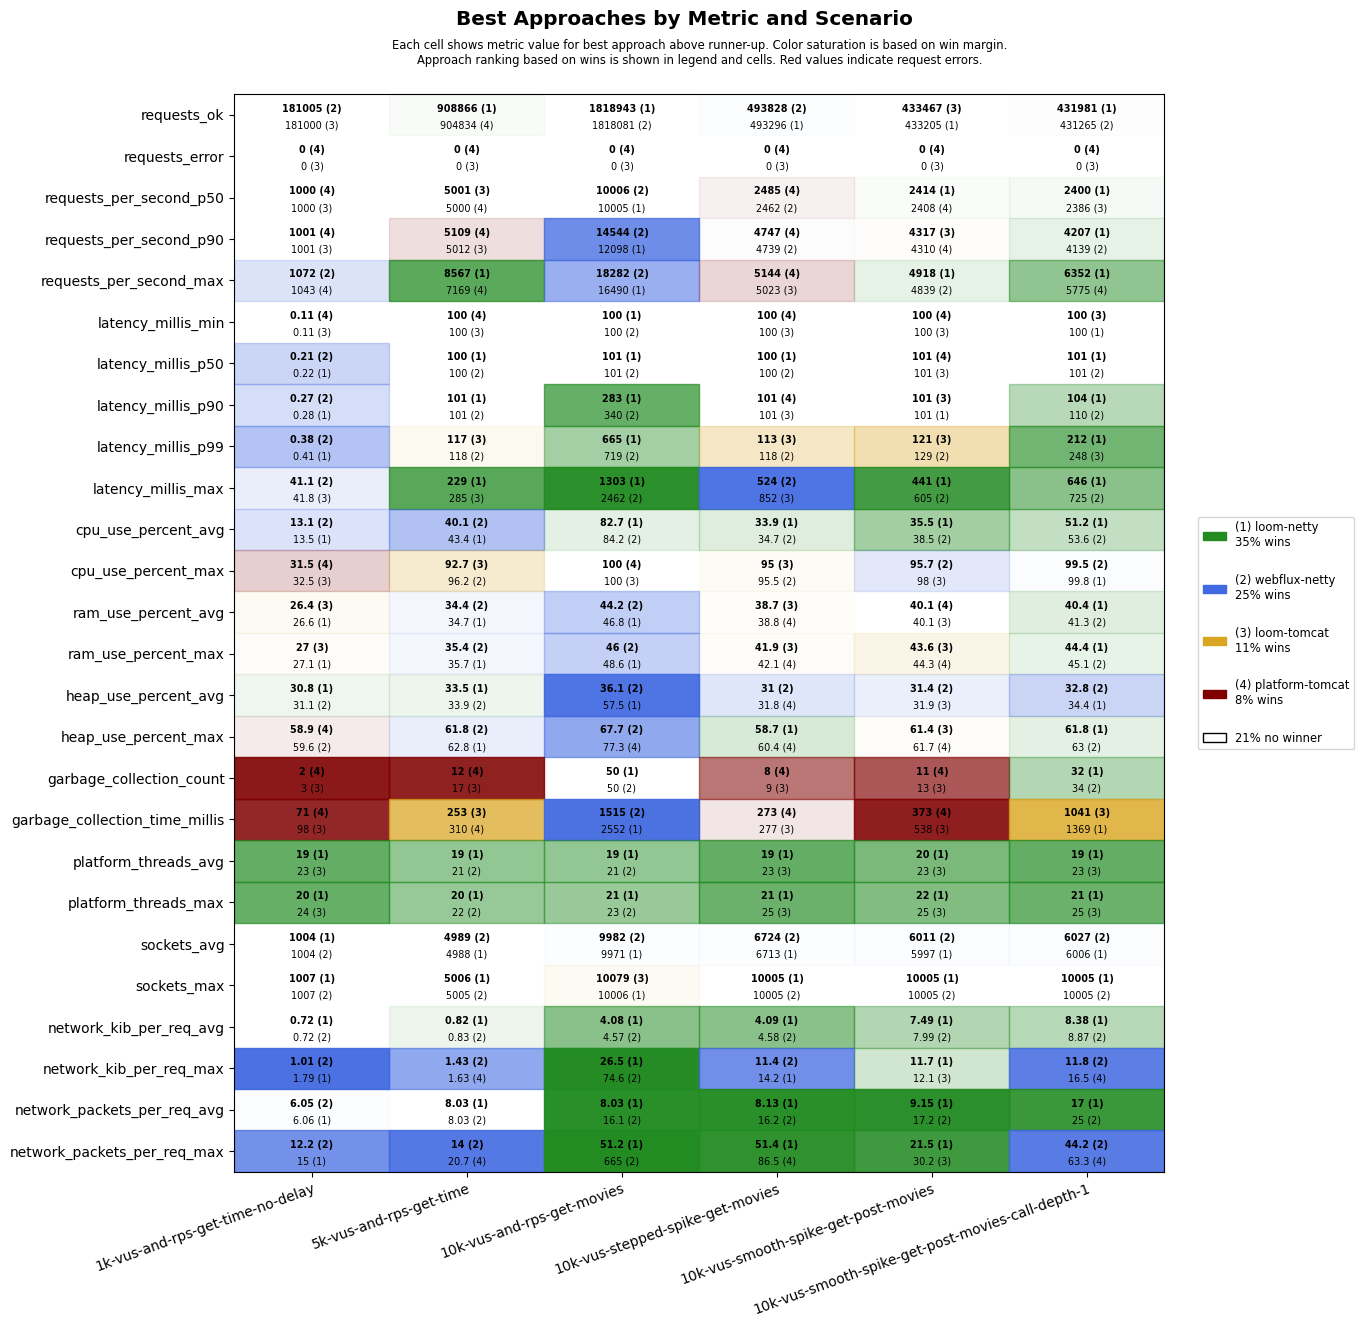

Values plotted in this chart, from the file beside it:
scenario, approach, requests_ok, requests_error, requests_per_second_p50, requests_per_second_p90, requests_per_second_max, latency_millis_min, latency_millis_p50, latency_millis_p90, latency_millis_p99, latency_millis_max, cpu_use_percent_avg, cpu_use_percent_max, ram_use_percent_avg, ram_use_percent_max, heap_use_percent_avg, heap_use_percent_max, garbage_collection_count, garbage_collection_time_millis, platform_threads_avg, platform_threads_max, sockets_avg, sockets_max
1k-vus-and-rps-get-time-no-delay, platform-tomcat, 180999, 0, 1000, 1001, 1043, 0.11, 0.24, 0.29, 2.31, 47.4, 13.9, 31.5, 26.8, 27.4, 34.6, 58.9, 2, 71, 557, 558, 6, 11
1k-vus-and-rps-get-time-no-delay, loom-tomcat, 181000, 0, 1000, 1001, 1019, 0.11, 0.23, 0.29, 0.52, 41.8, 15.4, 32.5, 26.4, 27.0, 32.0, 59.8, 3, 98, 23, 24, 5, 8
1k-vus-and-rps-get-time-no-delay, loom-netty, 181000, 0, 1000, 1001, 1035, 0.12, 0.22, 0.28, 0.41, 42.2, 13.5, 43.4, 26.6, 27.1, 30.8, 59.7, 4, 126, 19, 20, 1004, 1007
1k-vus-and-rps-get-time-no-delay, webflux-netty, 181005, 0, 1000, 1001, 1072, 0.11, 0.21, 0.27, 0.38, 41.1, 13.1, 46.1, 26.6, 27.1, 31.1, 59.6, 4, 126, 23, 24, 1004, 1007
5k-vus-and-rps-get-time, platform-tomcat, 904834, 0, 5000, 5109, 7169, 100, 101, 104, 149, 596, 64.9, 99.8, 40.8, 41.7, 55.2, 81.2, 12, 310, 3322, 3323, 512, 953
5k-vus-and-rps-get-time, loom-tomcat, 904650, 0, 5001, 5012, 5760, 100, 101, 102, 117, 285, 57.3, 92.7, 38.5, 39.4, 65.3, 93.1, 17, 253, 23, 24, 509, 894
5k-vus-and-rps-get-time, loom-netty, 908866, 0, 5000, 5004, 8567, 100, 100, 101, 119, 229, 43.4, 96.8, 34.7, 35.7, 33.5, 62.8, 19, 691, 19, 20, 4988, 5006
5k-vus-and-rps-get-time, webflux-netty, 904622, 0, 5000, 5003, 5966, 100, 100, 101, 118, 472, 40.1, 96.2, 34.4, 35.4, 33.9, 61.8, 18, 715, 21, 22, 4989, 5005
10k-vus-and-rps-get-movies, platform-tomcat, 1326977, 0, 7550, 9869, 11570, 111, 857, 1369, 1859, 2725, 98.3, 100, 54.9, 57.6, 64.1, 77.3, 172, 14268, 8454, 10046, 8885, 10005
10k-vus-and-rps-get-movies, loom-tomcat, 1555444, 0, 8871, 11393, 13344, 101, 536, 1149, 2304, 4295, 99.4, 100, 49.7, 51.4, 72.2, 97.1, 634, 44763, 23, 25, 8323, 10079
10k-vus-and-rps-get-movies, loom-netty, 1818943, 0, 10005, 12098, 16490, 100, 101, 283, 665, 1303, 82.7, 100, 46.8, 48.6, 57.5, 86.8, 50, 2552, 19, 21, 9971, 10006
10k-vus-and-rps-get-movies, webflux-netty, 1818081, 0, 10006, 14544, 18282, 100, 101, 340, 719, 2462, 84.2, 100, 44.2, 46.0, 36.1, 67.7, 50, 1515, 21, 23, 9982, 10005
10k-vus-stepped-spike-get-movies, platform-tomcat, 493274, 0, 2485, 4747, 5144, 100, 101, 101, 122, 1327, 40.6, 97.7, 38.8, 42.1, 31.8, 60.4, 8, 273, 506, 766, 281, 527
10k-vus-stepped-spike-get-movies, loom-tomcat, 493225, 0, 2435, 4726, 5023, 100, 101, 101, 113, 852, 40.7, 95.0, 38.7, 41.9, 33.7, 60.7, 9, 277, 23, 25, 282, 552
10k-vus-stepped-spike-get-movies, loom-netty, 493296, 0, 2431, 4718, 4873, 100, 100, 101, 125, 968, 33.9, 96.0, 39.2, 43.2, 32.2, 58.7, 13, 597, 19, 21, 6713, 10005
10k-vus-stepped-spike-get-movies, webflux-netty, 493828, 0, 2462, 4739, 4851, 100, 100, 101, 118, 524, 34.7, 95.5, 39.3, 43.4, 31.0, 62.4, 14, 588, 23, 25, 6724, 10005
10k-vus-smooth-spike-get-post-movies, platform-tomcat, 433069, 0, 2408, 4310, 4798, 100, 101, 102, 131, 702, 41.7, 99.8, 40.1, 44.3, 34.2, 61.7, 11, 373, 427, 712, 250, 708
10k-vus-smooth-spike-get-post-movies, loom-tomcat, 433467, 0, 2390, 4317, 4772, 100, 101, 101, 121, 794, 41.1, 98.0, 40.1, 43.6, 31.9, 61.4, 13, 538, 23, 25, 251, 672
10k-vus-smooth-spike-get-post-movies, loom-netty, 433205, 0, 2414, 4282, 4918, 100, 101, 101, 138, 441, 35.5, 98.5, 40.5, 44.3, 33.6, 62.1, 16, 748, 20, 22, 5997, 10005
10k-vus-smooth-spike-get-post-movies, webflux-netty, 432940, 0, 2385, 4277, 4839, 100, 101, 101, 129, 605, 38.5, 95.7, 40.4, 44.5, 31.4, 62.1, 18, 735, 23, 25, 6011, 10005
10k-vus-smooth-spike-get-post-movies-cal…, platform-tomcat, 417451, 0, 2323, 4129, 5775, 101, 103, 264, 1064, 1931, 64.6, 100, 43.3, 52.1, 42.2, 81.9, 46, 2011, 1677, 4548, 403, 4437
10k-vus-smooth-spike-get-post-movies-cal…, loom-tomcat, 429861, 0, 2386, 4132, 5503, 100, 102, 117, 248, 1258, 62.0, 100, 41.8, 49.5, 37.6, 85.9, 35, 1041, 23, 25, 279, 1805
10k-vus-smooth-spike-get-post-movies-cal…, loom-netty, 431981, 0, 2400, 4207, 6352, 100, 101, 104, 212, 646, 51.2, 99.8, 40.4, 44.4, 34.4, 61.8, 32, 1369, 19, 21, 6006, 10005
10k-vus-smooth-spike-get-post-movies-cal…, webflux-netty, 431265, 0, 2365, 4139, 5443, 100, 101, 110, 281, 725, 53.6, 99.5, 41.3, 45.1, 32.8, 63.0, 34, 1397, 23, 25, 6027, 10005
